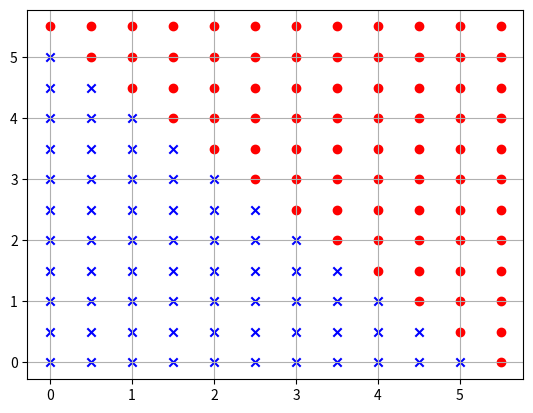

Generate this figure with matplotlib:
# -*- coding: utf-8 -*-
import numpy as np


def h(x, theta):
    return 1 / (1 + np.exp(-np.dot(x, theta)))


def cost(x, y, theta):
    _h = h(x, theta)
    if y == 1:
        return -np.log(_h)
    else:
        return -np.log(1 - _h)


def J(X, Y, theta):
    m, n = np.shape(X)
    loss = 0
    for k in range(m):
        loss += cost(X[k], Y[k], theta)
    return loss / m


def bgd(X, Y, alpha=0.01, epsilon=1e-6, trace=True):
    m = len(X)
    _X = np.column_stack((np.ones(m), X))
    m, n = np.shape(_X)
    theta, j1, cnt = np.ones(n), 0, 0
    Xt = _X.T

    while True:
        loss = h(_X, theta) - Y
        gradient = np.dot(Xt, loss) / m
        theta -= alpha * gradient

        j = J(_X, Y, theta)

        if trace:
            print("[ Epoch {0} ] theta = {1}, loss = {2}, error = {3})".format(cnt, theta, loss, j))

        if abs(j - j1) < epsilon:
            break
        else:
            j1 = j

        cnt += 1
    return theta


def predict2d(theta, x, y):
    data = [1, x, y]
    v = h(theta, data)
    print('predict ({0}, {1}) = {2}, z = {3}'.format(x, y, v, np.dot(theta, data)))
    return v


if __name__ == '__main__':
    import matplotlib.pyplot as plt

    m = 12
    x1 = np.linspace(0, 6, m + 1)
    x2 = np.linspace(0, 6, m + 1)
    X, Y = [], []

    print(x1)
    for i in range(m):
        for j in range(m):
            X.append((x1[i], x2[j]))
            if x1[i] > 5 or x2[j] > 5 or x1[i] + x2[j] > 5:
                Y.append(1)
            else:
                Y.append(0)

    for i in range(len(X)):
        c, m = 'r', 'o'
        if Y[i] == 0:
            c, m = 'b', 'x'
        plt.scatter(X[i][0], X[i][1], c=c, marker=m)

    plt.grid(True)
    plt.show()

    theta2 = bgd(X, Y, 0.5, trace=False)
    print('theta = {0}'.format(theta2))

    predict2d(theta2, 10, 10)
    predict2d(theta2, 10, 1)
    predict2d(theta2, 2, 8)
    predict2d(theta2, 5, 5)
    predict2d(theta2, 4, 4)
    predict2d(theta2, 3, 4)
    predict2d(theta2, 3, 3)
    predict2d(theta2, 2, 4)
    predict2d(theta2, 3, 2.5)
    predict2d(theta2, 2.5, 3)
    predict2d(theta2, 2.5, 2.5)
    predict2d(theta2, 3, 2)
    predict2d(theta2, 1, 1)
    predict2d(theta2, -3, -3)
    predict2d(theta2, -5, -5)
    predict2d(theta2, -10, -10)